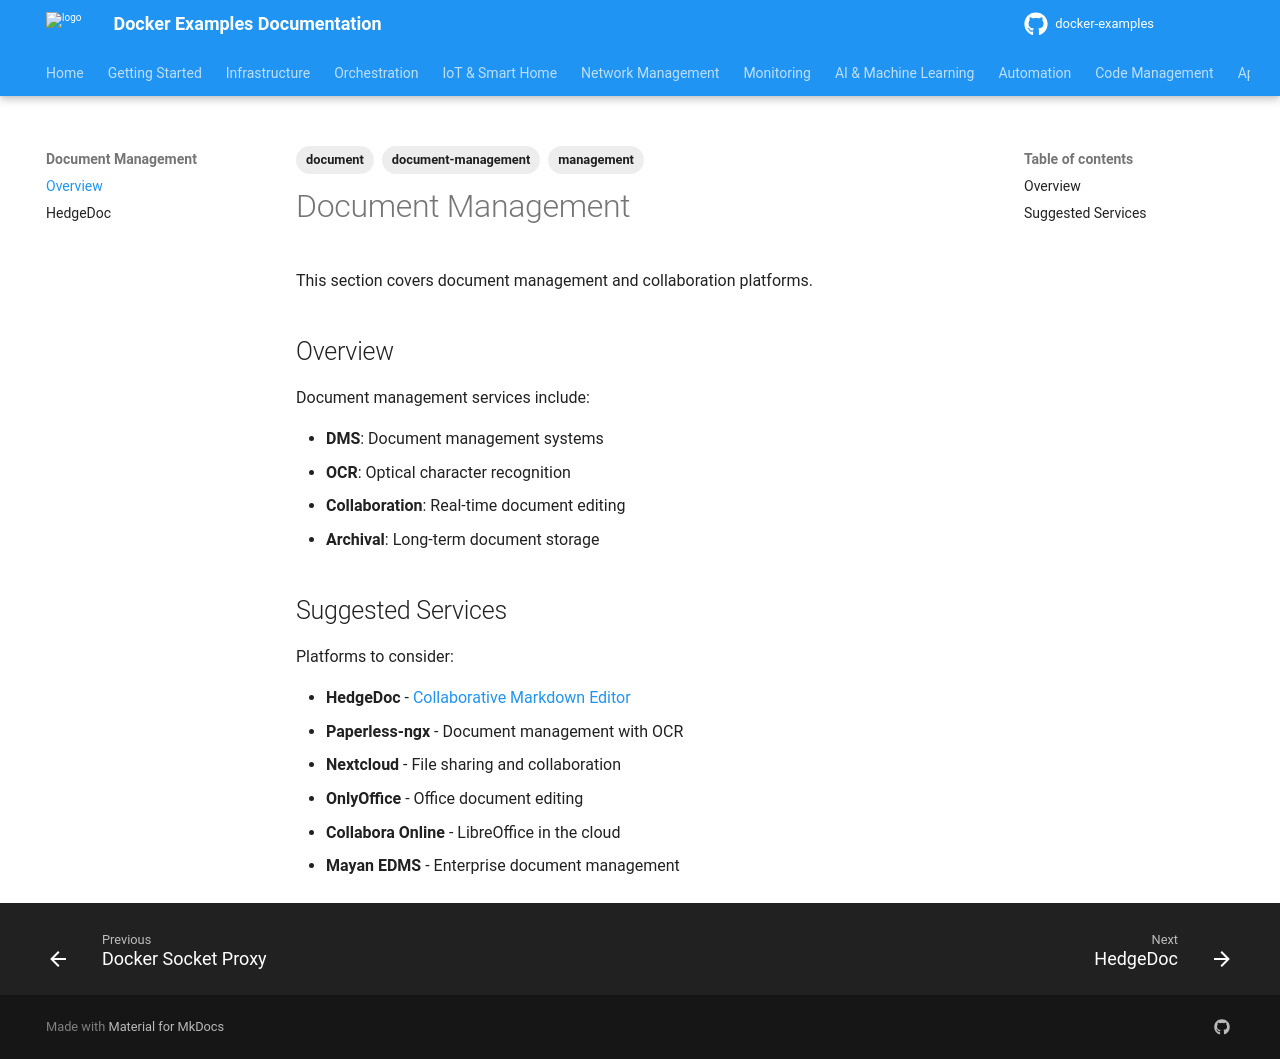

repository: nkaurelien/docker-examples · page: services/document-management/index.html · generator: mkdocs

---
tags: document, document-management, management
---

# Document Management

This section covers document management and collaboration platforms.

## Overview

Document management services include:

- **DMS**: Document management systems
- **OCR**: Optical character recognition
- **Collaboration**: Real-time document editing
- **Archival**: Long-term document storage

## Suggested Services

Platforms to consider:

- **HedgeDoc** - [Collaborative Markdown Editor](hedgedoc.md)
- **Paperless-ngx** - Document management with OCR
- **Nextcloud** - File sharing and collaboration
- **OnlyOffice** - Office document editing
- **Collabora Online** - LibreOffice in the cloud
- **Mayan EDMS** - Enterprise document management
